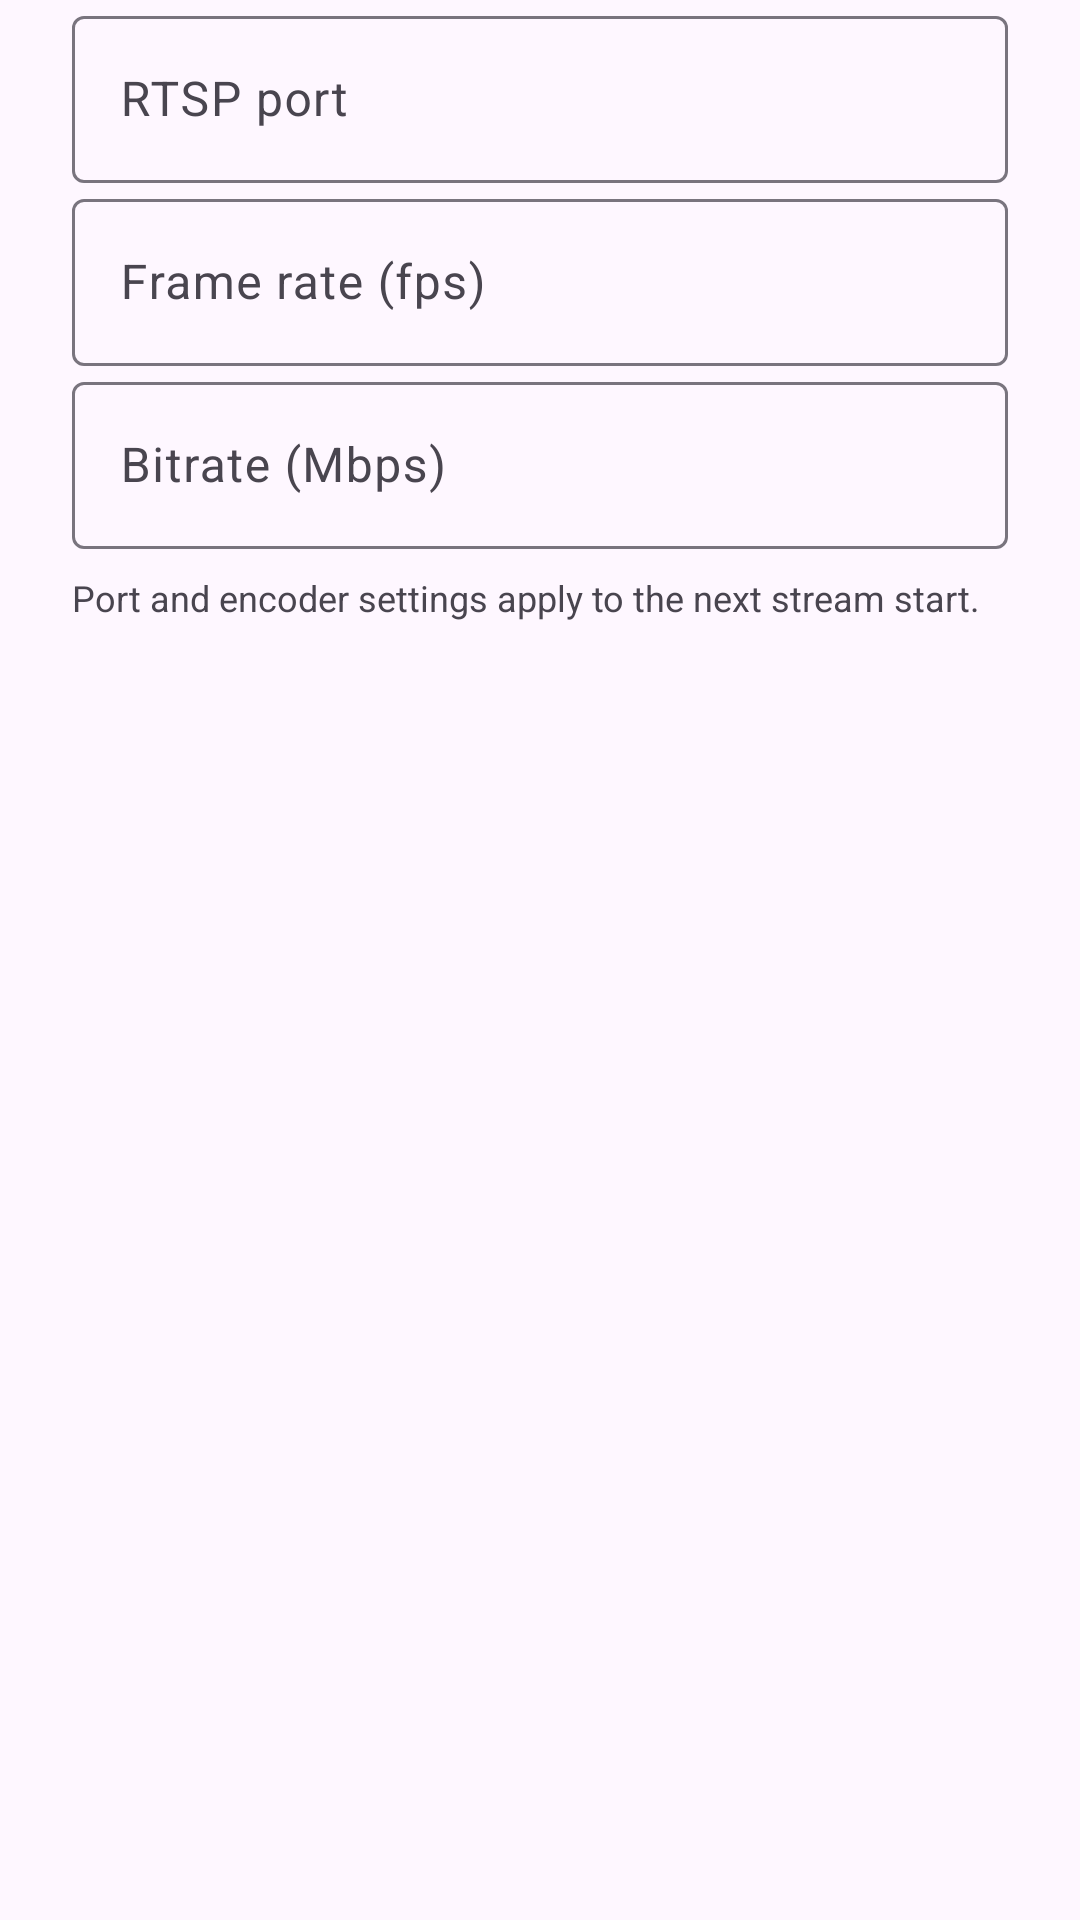

Write the Android layout XML for this screen, with the resource values it uses.
<!-- AndroidManifest.xml: application theme Theme.WltbDroidcam -->
<!-- res/layout/dialog_settings.xml -->
<?xml version="1.0" encoding="utf-8"?>
<LinearLayout
    xmlns:android="http://schemas.android.com/apk/res/android"
    android:layout_width="match_parent"
    android:layout_height="wrap_content"
    android:orientation="vertical"
    android:paddingStart="24dp"
    android:paddingEnd="24dp">

    <com.google.android.material.textfield.TextInputLayout
        android:layout_width="match_parent"
        android:layout_height="wrap_content"
        android:hint="@string/port_label">

        <com.google.android.material.textfield.TextInputEditText
            android:id="@+id/portEdit"
            android:layout_width="match_parent"
            android:layout_height="wrap_content"
            android:inputType="number" />
    </com.google.android.material.textfield.TextInputLayout>

    <com.google.android.material.textfield.TextInputLayout
        android:layout_width="match_parent"
        android:layout_height="wrap_content"
        android:hint="@string/fps_label">

        <com.google.android.material.textfield.TextInputEditText
            android:id="@+id/fpsEdit"
            android:layout_width="match_parent"
            android:layout_height="wrap_content"
            android:inputType="number" />
    </com.google.android.material.textfield.TextInputLayout>

    <com.google.android.material.textfield.TextInputLayout
        android:layout_width="match_parent"
        android:layout_height="wrap_content"
        android:hint="@string/bitrate_label">

        <com.google.android.material.textfield.TextInputEditText
            android:id="@+id/bitrateEdit"
            android:layout_width="match_parent"
            android:layout_height="wrap_content"
            android:inputType="number" />
    </com.google.android.material.textfield.TextInputLayout>

    <TextView
        android:layout_width="match_parent"
        android:layout_height="wrap_content"
        android:layout_marginTop="8dp"
        android:text="@string/settings_restart_note"
        android:textSize="12sp" />
</LinearLayout>
<!-- resources referenced by this layout -->
<resources>
  <string name="bitrate_label">Bitrate (Mbps)</string>
  <string name="fps_label">Frame rate (fps)</string>
  <string name="port_label">RTSP port</string>
  <string name="settings_restart_note">Port and encoder settings apply to the next stream start.</string>
  <style name="Theme.WltbDroidcam" parent="Theme.Material3.DayNight.NoActionBar" />
</resources>
